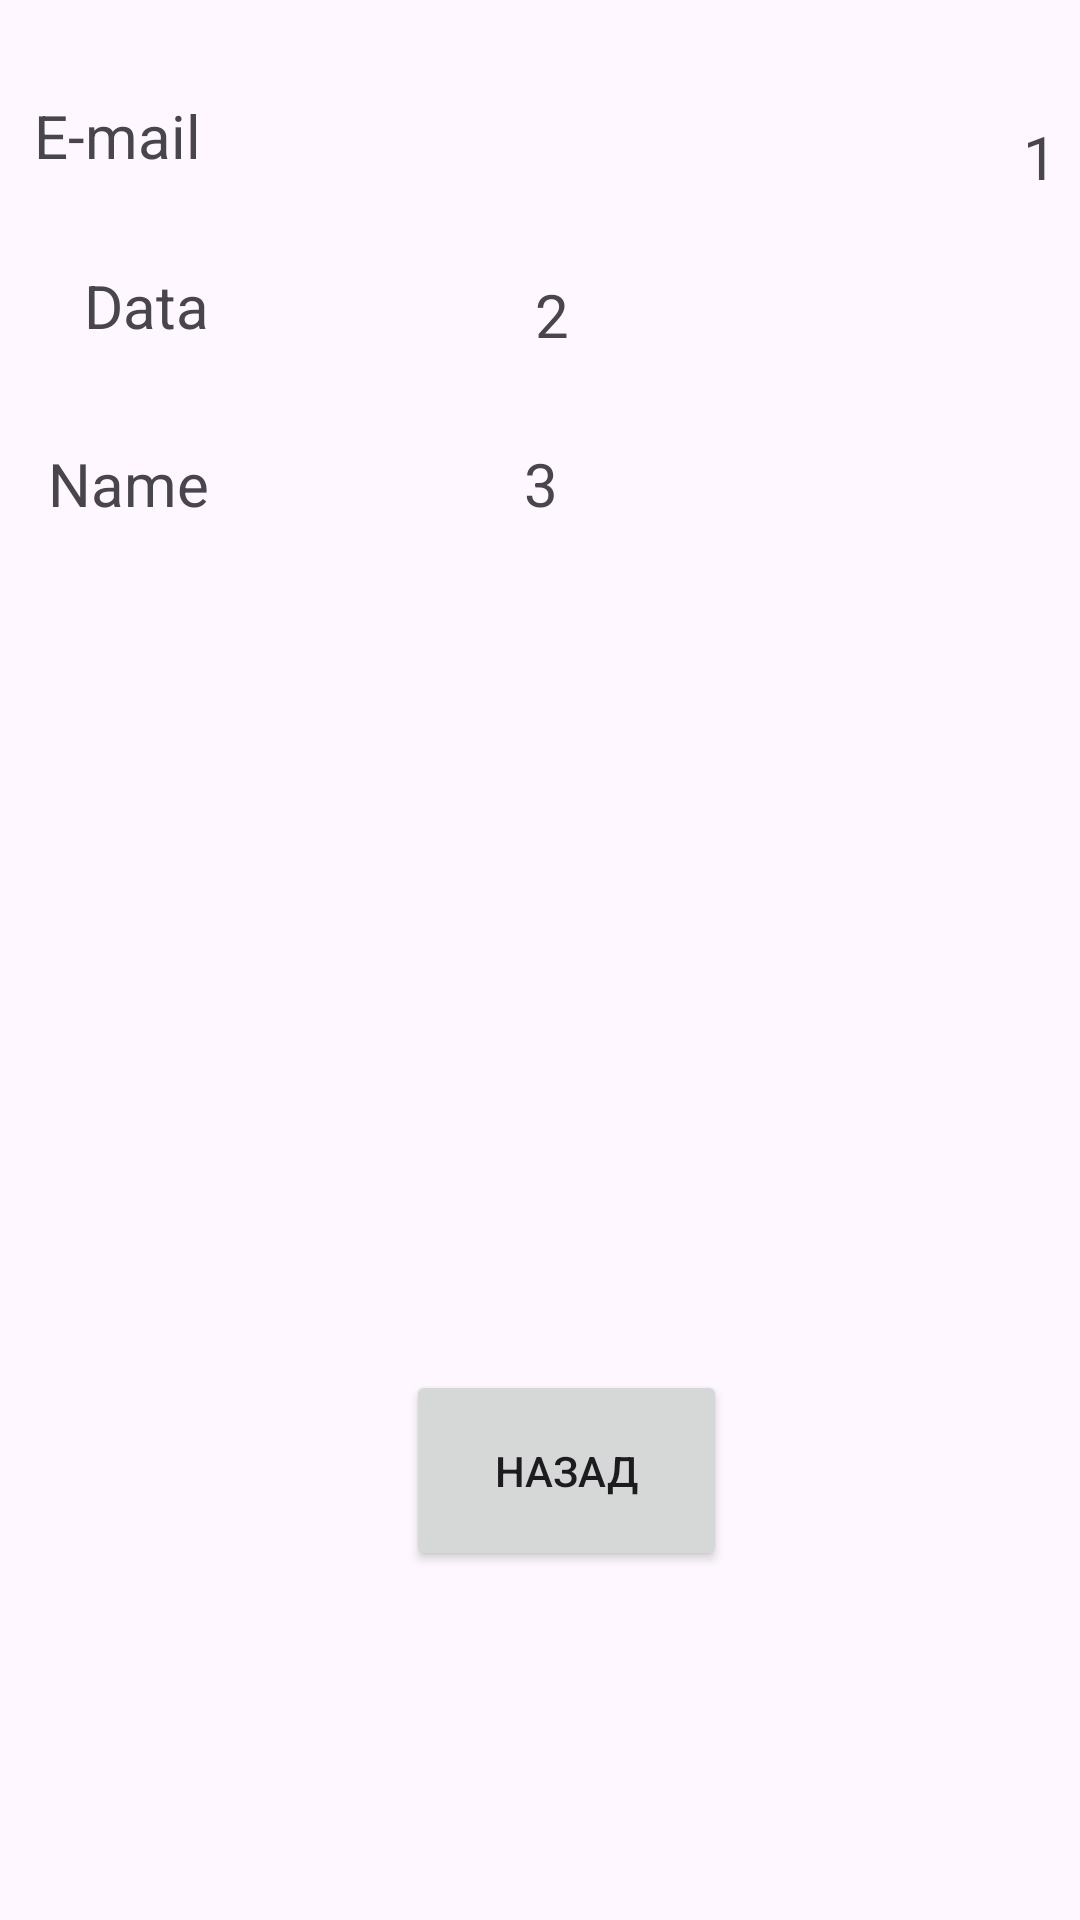

The Android layout XML behind this screen, and the referenced resources:
<!-- AndroidManifest.xml: application theme Theme.OneApplication -->
<!-- res/layout/activity_two.xml -->
<?xml version="1.0" encoding="utf-8"?>
<androidx.constraintlayout.widget.ConstraintLayout xmlns:android="http://schemas.android.com/apk/res/android"
    xmlns:app="http://schemas.android.com/apk/res-auto"
    xmlns:tools="http://schemas.android.com/tools"
    android:layout_width="match_parent"
    android:layout_height="match_parent"
    tools:context=".TwoActivity">

    <TextView
        android:id="@+id/textView5"
        android:layout_width="wrap_content"
        android:layout_height="wrap_content"
        android:layout_marginStart="12dp"
        android:layout_marginBottom="16dp"
        android:text="E-mail"
        android:textSize="20sp"
        app:layout_constraintBottom_toTopOf="@+id/textView6"
        app:layout_constraintEnd_toStartOf="@+id/textView8"
        app:layout_constraintHorizontal_bias="0.027"
        app:layout_constraintStart_toStartOf="parent"
        app:layout_constraintTop_toTopOf="parent"
        app:layout_constraintVertical_bias="0.695" />

    <TextView
        android:id="@+id/textView6"
        android:layout_width="wrap_content"
        android:layout_height="wrap_content"
        android:layout_marginStart="28dp"
        android:text="Data"
        android:textSize="20sp"
        app:layout_constraintBottom_toTopOf="@+id/textView7"
        app:layout_constraintEnd_toStartOf="@+id/textView9"
        app:layout_constraintHorizontal_bias="0.0"
        app:layout_constraintStart_toStartOf="parent"
        app:layout_constraintTop_toTopOf="parent"
        app:layout_constraintVertical_bias="0.733" />

    <TextView
        android:id="@+id/textView7"
        android:layout_width="wrap_content"
        android:layout_height="wrap_content"
        android:layout_marginStart="16dp"
        android:layout_marginEnd="32dp"
        android:text="Name"
        android:textSize="20sp"
        app:layout_constraintBottom_toBottomOf="parent"
        app:layout_constraintEnd_toStartOf="@+id/textView10"
        app:layout_constraintHorizontal_bias="0.0"
        app:layout_constraintStart_toStartOf="parent"
        app:layout_constraintTop_toTopOf="parent"
        app:layout_constraintVertical_bias="0.241" />

    <TextView
        android:id="@+id/textView8"
        android:layout_width="312dp"
        android:layout_height="25dp"
        android:text="1"
        android:textAlignment="textEnd"
        android:textSize="20sp"
        app:layout_constraintBottom_toBottomOf="parent"
        app:layout_constraintEnd_toEndOf="parent"
        app:layout_constraintHorizontal_bias="0.838"
        app:layout_constraintStart_toStartOf="parent"
        app:layout_constraintTop_toTopOf="parent"
        app:layout_constraintVertical_bias="0.063" />

    <TextView
        android:id="@+id/textView9"
        android:layout_width="241dp"
        android:layout_height="28dp"
        android:text="2"
        android:textAlignment="center"
        android:textSize="20sp"
        app:layout_constraintBottom_toBottomOf="parent"
        app:layout_constraintEnd_toEndOf="parent"
        app:layout_constraintHorizontal_bias="0.535"
        app:layout_constraintStart_toStartOf="parent"
        app:layout_constraintTop_toTopOf="parent"
        app:layout_constraintVertical_bias="0.149" />

    <TextView
        android:id="@+id/textView10"
        android:layout_width="230dp"
        android:layout_height="27dp"
        android:text="3"
        android:textAlignment="center"
        android:textSize="20sp"
        app:layout_constraintBottom_toBottomOf="parent"
        app:layout_constraintEnd_toEndOf="parent"
        app:layout_constraintHorizontal_bias="0.502"
        app:layout_constraintStart_toStartOf="parent"
        app:layout_constraintTop_toTopOf="parent"
        app:layout_constraintVertical_bias="0.241" />

    <Button
        android:id="@+id/button2"
        android:layout_width="107dp"
        android:layout_height="67dp"
        android:onClick="b1Click"
        android:text="Назад"
        app:layout_constraintBottom_toBottomOf="parent"
        app:layout_constraintEnd_toEndOf="parent"
        app:layout_constraintHorizontal_bias="0.359"
        app:layout_constraintStart_toEndOf="@+id/textView7"
        app:layout_constraintTop_toTopOf="parent"
        app:layout_constraintVertical_bias="0.797" />
</androidx.constraintlayout.widget.ConstraintLayout>
<!-- resources referenced by this layout -->
<resources>
  <style name="Theme.OneApplication" parent="Base.Theme.OneApplication" />
  <style name="Base.Theme.OneApplication" parent="Theme.Material3.DayNight.NoActionBar">
          
          
      </style>
</resources>
